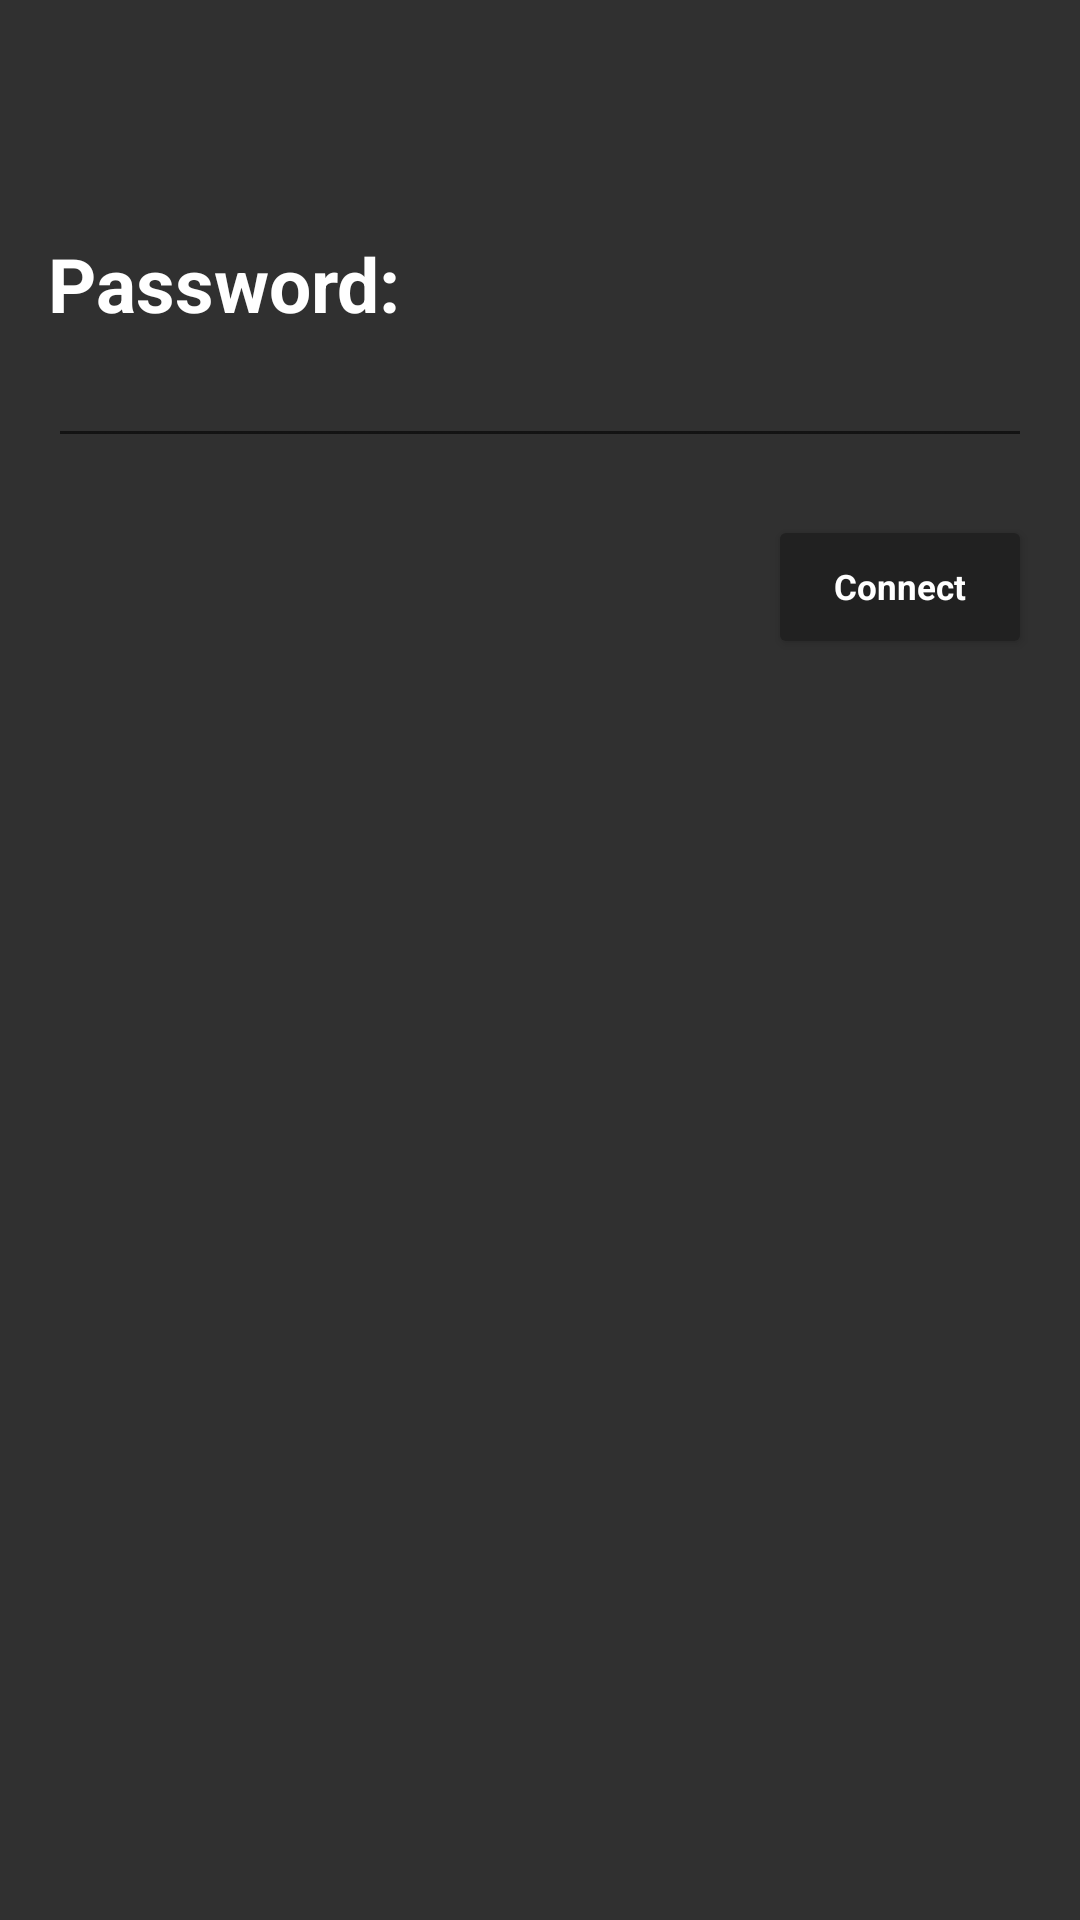

Reconstruct the res/layout file that produces this screen, plus the resources it refers to.
<!-- AndroidManifest.xml: application theme AppTheme -->
<!-- res/layout/connect_dialog.xml -->
<?xml version="1.0" encoding="utf-8"?>

<RelativeLayout xmlns:android="http://schemas.android.com/apk/res/android"
                xmlns:tools="http://schemas.android.com/tools"
                android:layout_width="match_parent"
                android:layout_height="match_parent"
                android:paddingBottom="@dimen/fab_margin"
                android:paddingLeft="@dimen/fab_margin"
                android:paddingRight="@dimen/fab_margin"
                android:paddingTop="16dip"
                android:textStyle="bold"
                tools:context="com.splash.arun.los.WifiConnect">



    <TextView
        android:id="@+id/textSSID"
        android:layout_width="wrap_content"
        android:layout_height="wrap_content"
        android:paddingTop="15dip"
        android:textSize="25dip"
        android:textStyle="bold"
        android:textColor="#000000"

        android:layout_alignParentStart="true"/>

    <TextView
        android:id="@+id/password"
        android:layout_width="wrap_content"
        android:layout_height="wrap_content"
        android:text="Password: "
        android:textColor="#ffffff"

        android:textSize="25dip"
        android:textStyle="bold"
        android:layout_marginTop="13dp"
        android:layout_below="@+id/textSSID"
        android:layout_alignParentStart="true"/>

    <EditText
        android:id="@+id/textPassword"
        android:layout_width="match_parent"
        android:layout_height="wrap_content"
        android:layout_below="@+id/password"
        android:layout_alignParentStart="true"
        android:textColor="#000000"
        android:inputType="textPassword"/>


    <Button
        android:id="@+id/okButton"
        android:layout_width="wrap_content"
        android:layout_height="wrap_content"
        android:text="Connect"
        android:textColor="#ffffff"
        android:layout_below="@+id/textPassword"
        android:layout_alignParentEnd="true"
        android:layout_marginTop="19dp"/>

</RelativeLayout>
<!-- resources referenced by this layout -->
<resources>
  <dimen name="fab_margin">16dip</dimen>
  <style name="AppTheme" parent="Theme.AppCompat.Light">
          
          <item name="colorPrimary">#212121</item>
          <item name="colorPrimaryDark">@color/primaryDark</item>
          <item name="colorAccent">@color/colorAccent</item>
          <item name="colorControlHighlight">#ffffff</item>
          <item name="colorControlActivated">#000000</item>
          <item name="android:navigationBarColor">@color/primary</item>
          <item name="android:statusBarColor">#000000</item>
          <item name="android:windowBackground">@color/primary</item>
          <item name="android:colorButtonNormal">#212121</item>
          <item name="android:textAppearanceButton">@style/hello</item>
          <item name="spinnerStyle">@style/Widget.AppCompat.Spinner</item>
      </style>
  <color name="primaryDark">#ffffff</color>
  <color name="colorAccent">#E0E0E0</color>
  <color name="primary">#303030</color>
  <style name="hello">
          <item name="android:textSize">35px</item>
          <item name="android:textStyle">bold</item>
          <item name="android:textAllCaps">false</item>
          <item name="android:textColor">#ffffff</item>
          <item name="android:fontFamily" />
      </style>
</resources>
